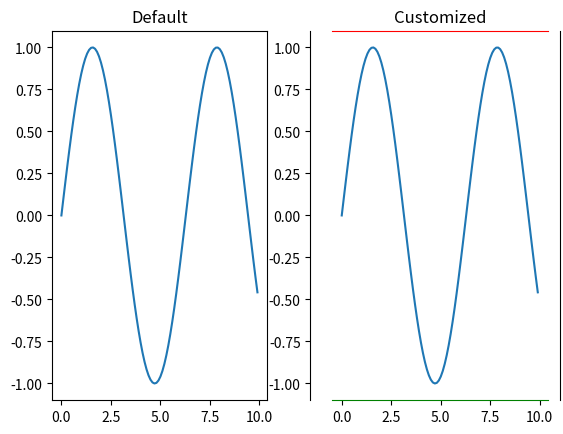

This chart was generated by the following Python code: (Note: this script raises an exception after producing the figure.)
"""
SPINES

Spines are the borders of the data. The left plot shows the default situation, 
the right plot is somewhat customized. The colors of the spines are changed, the 
spines have moved a bit. 

If you want to change all spines, you can use rcParams, otherwise you should use 
on of the methods below.


RCPARAMS:
'axes.edgecolor' spine color
'axes.linewidth' spine line width (set to zero to remove the spine)

Full list of functions: http://matplotlib.org/api/spines_api.html

"""


import numpy
import matplotlib 
import matplotlib.pyplot as plt

plt.close("all")

# make some data 
x = numpy.arange(0,10,0.1) # start, stop, step
y = numpy.sin(x)

# make the figure object
fig = plt.figure()
fig.subplots_adjust(left=None, bottom=None, right=None, top=None, wspace=0.3, 
    hspace=None)
ax = [0] * 2
for i in range(2):
    ax[i] = fig.add_subplot(1,2,i+1)
    ax[i].plot(x,y)

ax[0].set_title("Default")
ax[1].set_title("Customized")

# set the color of the top and bottom spine
ax[1].spines['top'].set_color("r")
ax[1].spines['bottom'].set_color("g")

# move the left axis relative to the axes instance. Ie. 0 is the left edge 
# (normal position), 1 is the right edge. -0.1 means 10% to the left
ax[1].spines['left'].set_position(("axes", -0.1))

# move the right axis relative to the data in the axes
# does this work correctly? It should be at x-axis is 11, but it looks more like 
# 12
ax[1].spines['right'].set_position(("data", 11))


# you can also iterate over spines
for loc, spine in ax[1].spines.iteritems():
    # use ax[1].spines.items() in Python 3
    
    # change linewidth of bottom and top spine
    # note that the spines also get wider. 
    if loc in ['bottom', 'top']:
        spine.set_linewidth(4)

plt.show()

plt.savefig("../figures/031_axis_spines")